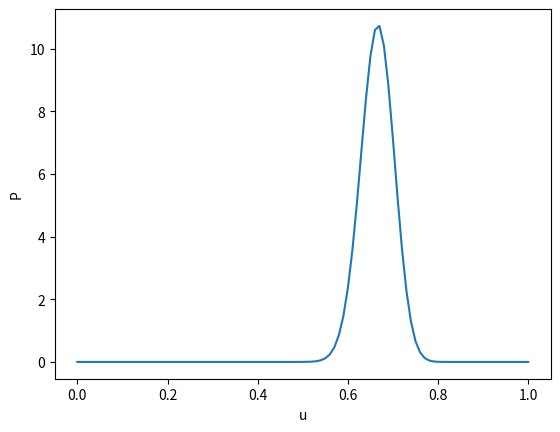

Write Python code to recreate this figure.
import numpy as np 
#import scipy as sp 
import matplotlib.pyplot as plt 
from scipy.special import gamma as G

## M = Number of Heads in Randomly Generated Sample. 
k = 0.5
a = 2 * k
b = 3 * k
u = 0
N = 160
M = np.random.randint(1,161)
while(M >= 0.4*160 and M <= 0.6*160):
	M = np.random.randint(1,161)
L = N - M
arr = np.array([0]*(N-M) + [1]*(M))	
np.random.shuffle(arr)
#print(G(2.5))
#print(arr) 
U_ML = M/160.00

P = []
U = []
for i in range (101):
	if u > 1:
		u = 1
	Norm = G(a + b + N)/(G(a + M)*G(b + L))
	u1 = pow(u, (a - 1 + M))
	u2 = pow(1 - u, (b - 1  + L))
	P_Val = Norm * u1 * u2
	P.append(P_Val)
	U.append(u)
	u += 0.010000
	#print(Norm)
print('%0.2f' %U_ML)

fig = plt.figure()
plt.plot(U, P)
plt.ion()
plt.xlabel('u')
plt.ylabel('P')
plt.show()
plt.pause(10)
plt.close()
fig.savefig('Final Graph.png')
